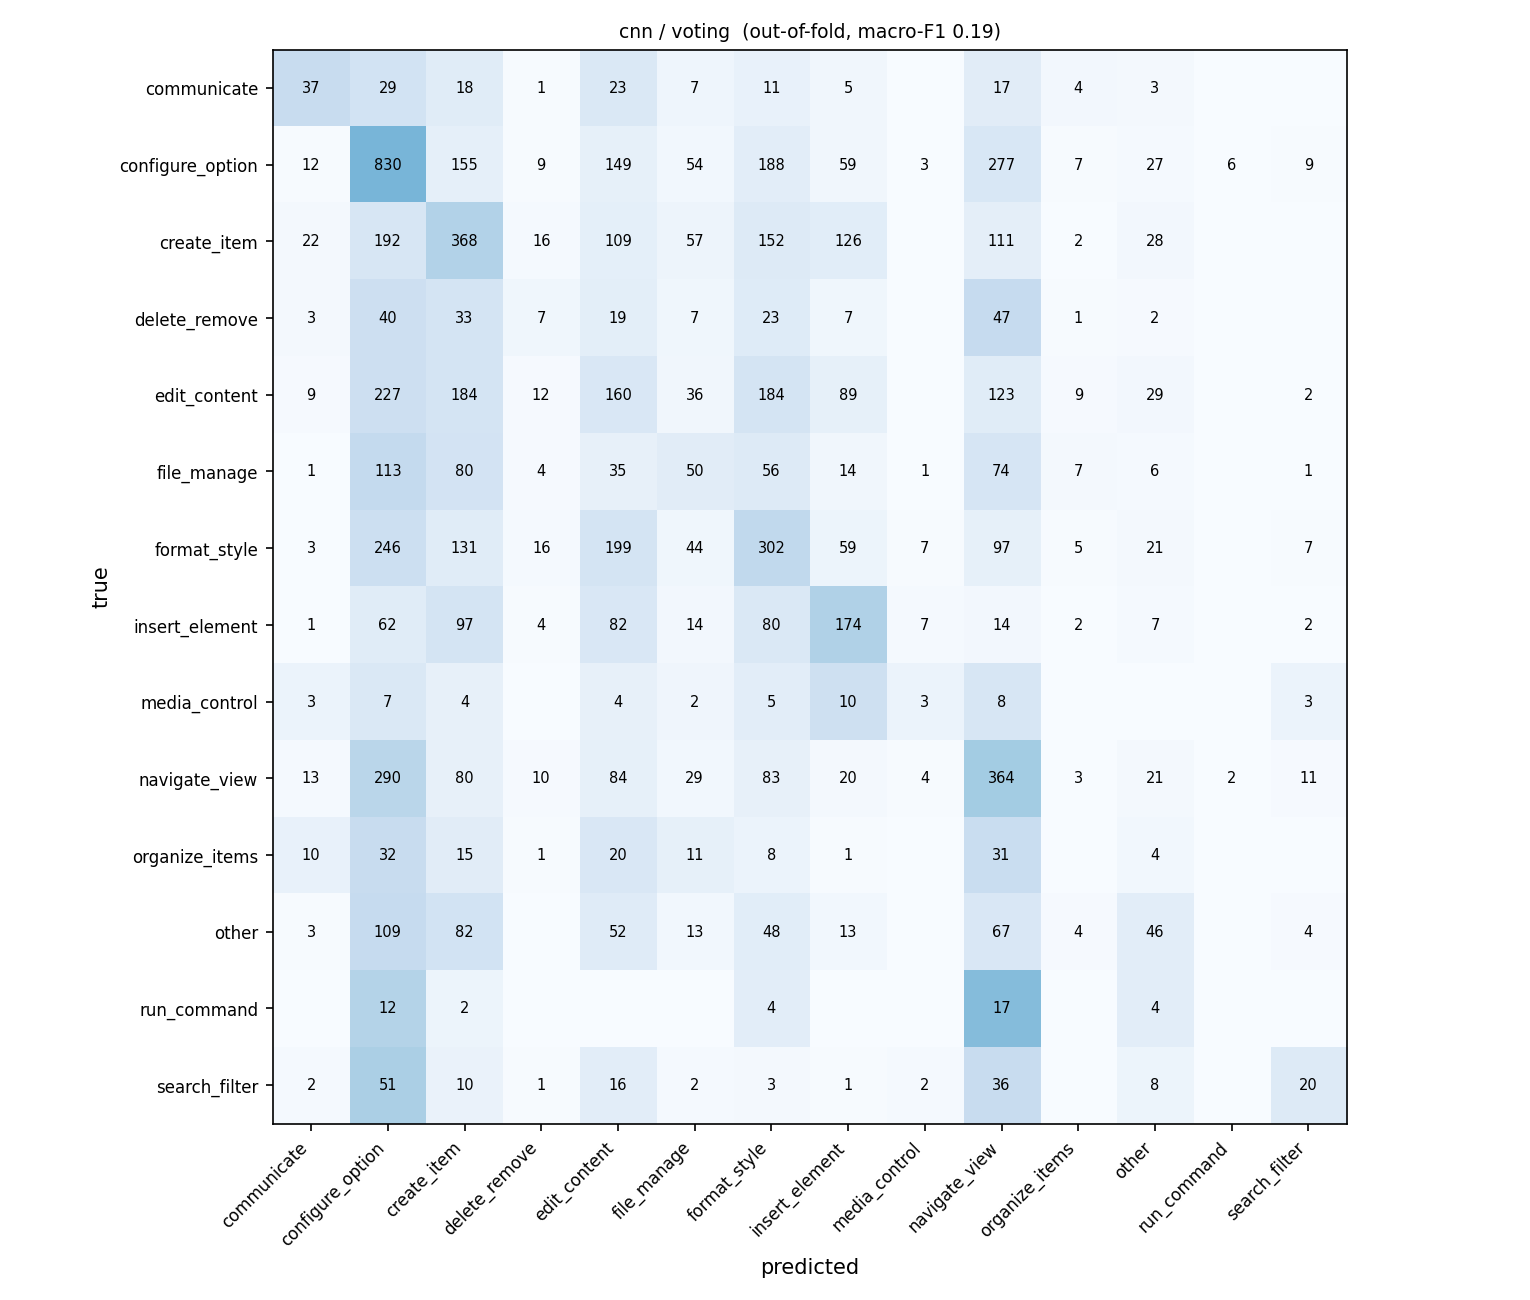

Data behind this chart, as committed beside it:
true \ predicted, communicate, configure_option, create_item, delete_remove, edit_content, file_manage, format_style, insert_element, media_control, navigate_view, organize_items, other, run_command, search_filter
communicate, 37, 29, 18, 1, 23, 7, 11, 5, 0, 17, 4, 3, 0, 0
configure_option, 12, 830, 155, 9, 149, 54, 188, 59, 3, 277, 7, 27, 6, 9
create_item, 22, 192, 368, 16, 109, 57, 152, 126, 0, 111, 2, 28, 0, 0
delete_remove, 3, 40, 33, 7, 19, 7, 23, 7, 0, 47, 1, 2, 0, 0
edit_content, 9, 227, 184, 12, 160, 36, 184, 89, 0, 123, 9, 29, 0, 2
file_manage, 1, 113, 80, 4, 35, 50, 56, 14, 1, 74, 7, 6, 0, 1
format_style, 3, 246, 131, 16, 199, 44, 302, 59, 7, 97, 5, 21, 0, 7
insert_element, 1, 62, 97, 4, 82, 14, 80, 174, 7, 14, 2, 7, 0, 2
media_control, 3, 7, 4, 0, 4, 2, 5, 10, 3, 8, 0, 0, 0, 3
navigate_view, 13, 290, 80, 10, 84, 29, 83, 20, 4, 364, 3, 21, 2, 11
organize_items, 10, 32, 15, 1, 20, 11, 8, 1, 0, 31, 0, 4, 0, 0
other, 3, 109, 82, 0, 52, 13, 48, 13, 0, 67, 4, 46, 0, 4
run_command, 0, 12, 2, 0, 0, 0, 4, 0, 0, 17, 0, 4, 0, 0
search_filter, 2, 51, 10, 1, 16, 2, 3, 1, 2, 36, 0, 8, 0, 20
